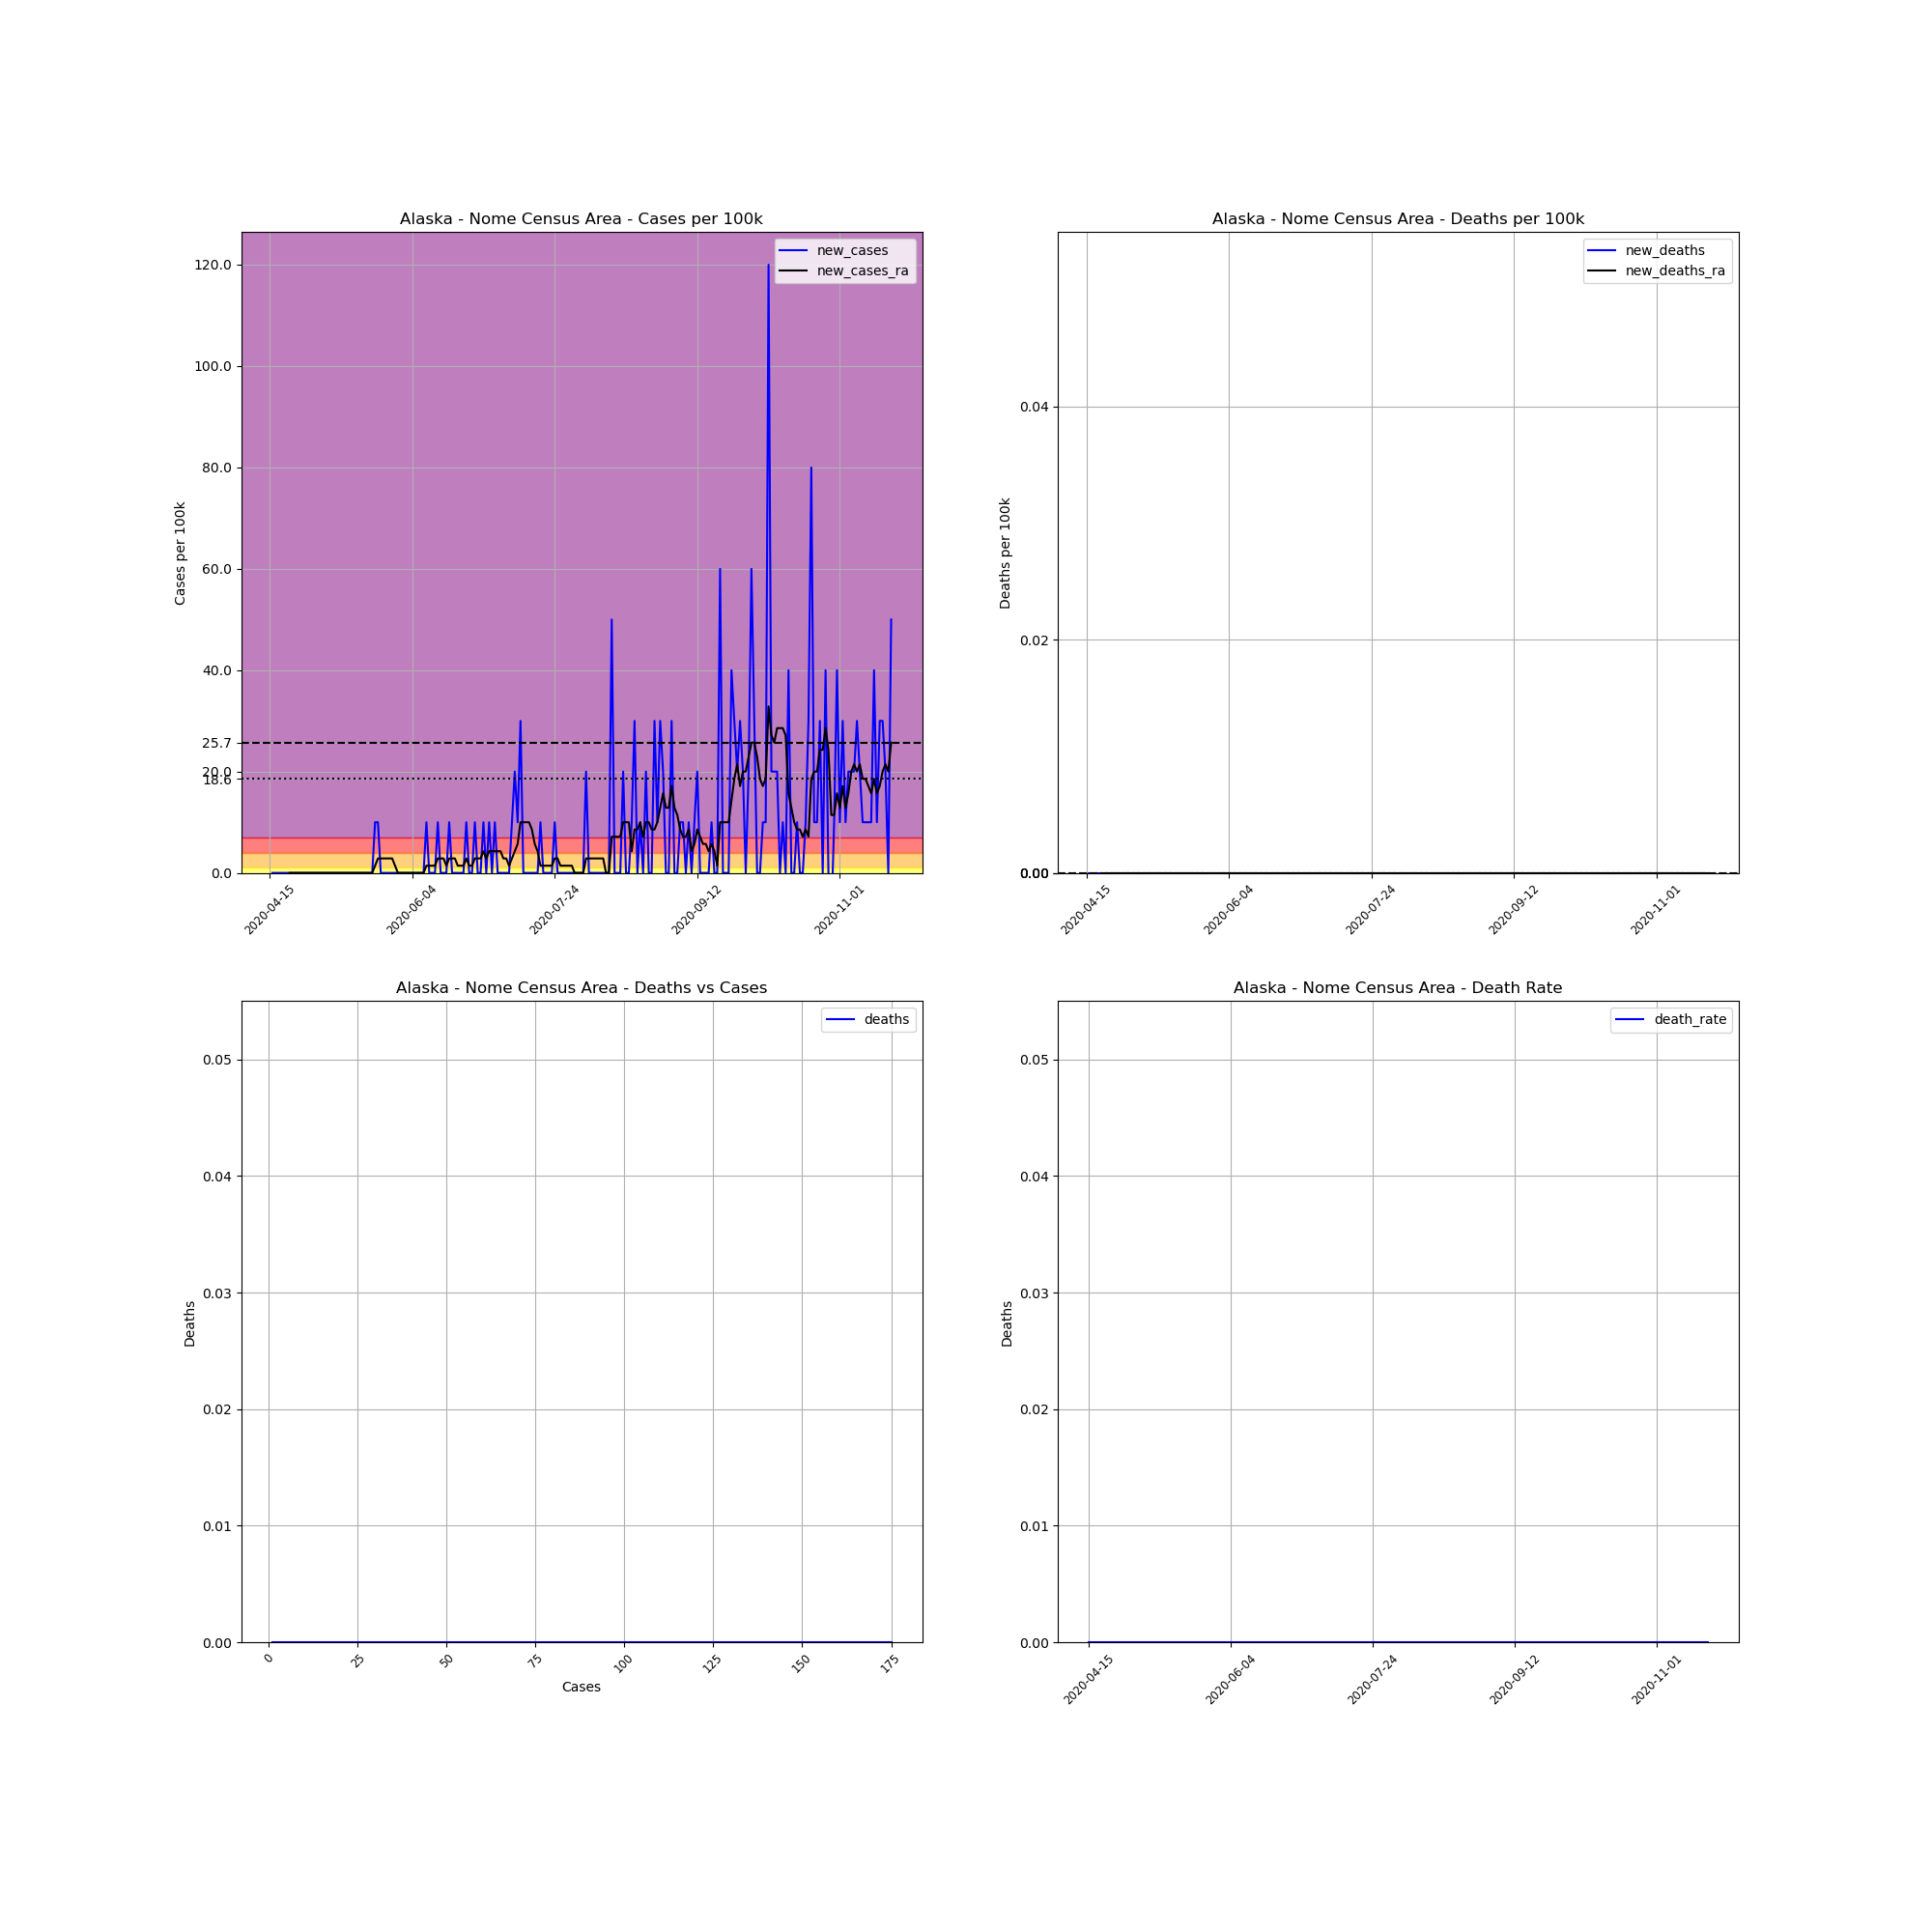

Values plotted in this chart, from the file beside it:
, date, county, state, fips, cases, deaths, COUNTY, STNAME, CTYNAME, POPESTIMATE2019, cases_per_100k, deaths_per_100k, death_rate, new_cases, new_deaths, new_cases_ra, new_deaths_ra
643472, 2020-04-15, Nome Census Area, Alaska, 2180, 1, 0, 180, Alaska, Nome Census Area, 10004, 9.996, 0.0, 0.0, , , , 
643473, 2020-04-16, Nome Census Area, Alaska, 2180, 1, 0, 180, Alaska, Nome Census Area, 10004, 9.996, 0.0, 0.0, 0.0, 0.0, , 
643474, 2020-04-17, Nome Census Area, Alaska, 2180, 1, 0, 180, Alaska, Nome Census Area, 10004, 9.996, 0.0, 0.0, 0.0, 0.0, , 
643475, 2020-04-18, Nome Census Area, Alaska, 2180, 1, 0, 180, Alaska, Nome Census Area, 10004, 9.996, 0.0, 0.0, 0.0, 0.0, , 
643476, 2020-04-19, Nome Census Area, Alaska, 2180, 1, 0, 180, Alaska, Nome Census Area, 10004, 9.996, 0.0, 0.0, 0.0, 0.0, , 
643477, 2020-04-20, Nome Census Area, Alaska, 2180, 1, 0, 180, Alaska, Nome Census Area, 10004, 9.996, 0.0, 0.0, 0.0, 0.0, , 
643478, 2020-04-21, Nome Census Area, Alaska, 2180, 1, 0, 180, Alaska, Nome Census Area, 10004, 9.996, 0.0, 0.0, 0.0, 0.0, , 
643479, 2020-04-22, Nome Census Area, Alaska, 2180, 1, 0, 180, Alaska, Nome Census Area, 10004, 9.996, 0.0, 0.0, 0.0, 0.0, 0.0, 0.0
643480, 2020-04-23, Nome Census Area, Alaska, 2180, 1, 0, 180, Alaska, Nome Census Area, 10004, 9.996, 0.0, 0.0, 0.0, 0.0, 0.0, 0.0
643481, 2020-04-24, Nome Census Area, Alaska, 2180, 1, 0, 180, Alaska, Nome Census Area, 10004, 9.996, 0.0, 0.0, 0.0, 0.0, 0.0, 0.0
643482, 2020-04-25, Nome Census Area, Alaska, 2180, 1, 0, 180, Alaska, Nome Census Area, 10004, 9.996, 0.0, 0.0, 0.0, 0.0, 0.0, 0.0
643483, 2020-04-26, Nome Census Area, Alaska, 2180, 1, 0, 180, Alaska, Nome Census Area, 10004, 9.996, 0.0, 0.0, 0.0, 0.0, 0.0, 0.0
643484, 2020-04-27, Nome Census Area, Alaska, 2180, 1, 0, 180, Alaska, Nome Census Area, 10004, 9.996, 0.0, 0.0, 0.0, 0.0, 0.0, 0.0
643485, 2020-04-28, Nome Census Area, Alaska, 2180, 1, 0, 180, Alaska, Nome Census Area, 10004, 9.996, 0.0, 0.0, 0.0, 0.0, 0.0, 0.0
643486, 2020-04-29, Nome Census Area, Alaska, 2180, 1, 0, 180, Alaska, Nome Census Area, 10004, 9.996, 0.0, 0.0, 0.0, 0.0, 0.0, 0.0
643487, 2020-04-30, Nome Census Area, Alaska, 2180, 1, 0, 180, Alaska, Nome Census Area, 10004, 9.996, 0.0, 0.0, 0.0, 0.0, 0.0, 0.0
643488, 2020-05-01, Nome Census Area, Alaska, 2180, 1, 0, 180, Alaska, Nome Census Area, 10004, 9.996, 0.0, 0.0, 0.0, 0.0, 0.0, 0.0
643489, 2020-05-02, Nome Census Area, Alaska, 2180, 1, 0, 180, Alaska, Nome Census Area, 10004, 9.996, 0.0, 0.0, 0.0, 0.0, 0.0, 0.0
643490, 2020-05-03, Nome Census Area, Alaska, 2180, 1, 0, 180, Alaska, Nome Census Area, 10004, 9.996, 0.0, 0.0, 0.0, 0.0, 0.0, 0.0
643491, 2020-05-04, Nome Census Area, Alaska, 2180, 1, 0, 180, Alaska, Nome Census Area, 10004, 9.996, 0.0, 0.0, 0.0, 0.0, 0.0, 0.0
643492, 2020-05-05, Nome Census Area, Alaska, 2180, 1, 0, 180, Alaska, Nome Census Area, 10004, 9.996, 0.0, 0.0, 0.0, 0.0, 0.0, 0.0
643493, 2020-05-06, Nome Census Area, Alaska, 2180, 1, 0, 180, Alaska, Nome Census Area, 10004, 9.996, 0.0, 0.0, 0.0, 0.0, 0.0, 0.0
643494, 2020-05-07, Nome Census Area, Alaska, 2180, 1, 0, 180, Alaska, Nome Census Area, 10004, 9.996, 0.0, 0.0, 0.0, 0.0, 0.0, 0.0
643495, 2020-05-08, Nome Census Area, Alaska, 2180, 1, 0, 180, Alaska, Nome Census Area, 10004, 9.996, 0.0, 0.0, 0.0, 0.0, 0.0, 0.0
643496, 2020-05-09, Nome Census Area, Alaska, 2180, 1, 0, 180, Alaska, Nome Census Area, 10004, 9.996, 0.0, 0.0, 0.0, 0.0, 0.0, 0.0
643497, 2020-05-10, Nome Census Area, Alaska, 2180, 1, 0, 180, Alaska, Nome Census Area, 10004, 9.996, 0.0, 0.0, 0.0, 0.0, 0.0, 0.0
643498, 2020-05-11, Nome Census Area, Alaska, 2180, 1, 0, 180, Alaska, Nome Census Area, 10004, 9.996, 0.0, 0.0, 0.0, 0.0, 0.0, 0.0
643499, 2020-05-12, Nome Census Area, Alaska, 2180, 1, 0, 180, Alaska, Nome Census Area, 10004, 9.996, 0.0, 0.0, 0.0, 0.0, 0.0, 0.0
643500, 2020-05-13, Nome Census Area, Alaska, 2180, 1, 0, 180, Alaska, Nome Census Area, 10004, 9.996, 0.0, 0.0, 0.0, 0.0, 0.0, 0.0
643501, 2020-05-14, Nome Census Area, Alaska, 2180, 1, 0, 180, Alaska, Nome Census Area, 10004, 9.996, 0.0, 0.0, 0.0, 0.0, 0.0, 0.0
643502, 2020-05-15, Nome Census Area, Alaska, 2180, 1, 0, 180, Alaska, Nome Census Area, 10004, 9.996, 0.0, 0.0, 0.0, 0.0, 0.0, 0.0
643503, 2020-05-16, Nome Census Area, Alaska, 2180, 1, 0, 180, Alaska, Nome Census Area, 10004, 9.996, 0.0, 0.0, 0.0, 0.0, 0.0, 0.0
643504, 2020-05-17, Nome Census Area, Alaska, 2180, 1, 0, 180, Alaska, Nome Census Area, 10004, 9.996, 0.0, 0.0, 0.0, 0.0, 0.0, 0.0
643505, 2020-05-18, Nome Census Area, Alaska, 2180, 1, 0, 180, Alaska, Nome Census Area, 10004, 9.996, 0.0, 0.0, 0.0, 0.0, 0.0, 0.0
643506, 2020-05-19, Nome Census Area, Alaska, 2180, 1, 0, 180, Alaska, Nome Census Area, 10004, 9.996, 0.0, 0.0, 0.0, 0.0, 0.0, 0.0
643507, 2020-05-20, Nome Census Area, Alaska, 2180, 1, 0, 180, Alaska, Nome Census Area, 10004, 9.996, 0.0, 0.0, 0.0, 0.0, 0.0, 0.0
643508, 2020-05-21, Nome Census Area, Alaska, 2180, 1, 0, 180, Alaska, Nome Census Area, 10004, 9.996, 0.0, 0.0, 0.0, 0.0, 0.0, 0.0
643509, 2020-05-22, Nome Census Area, Alaska, 2180, 2, 0, 180, Alaska, Nome Census Area, 10004, 19.99, 0.0, 0.0, 9.996, 0.0, 1.428, 0.0
643510, 2020-05-23, Nome Census Area, Alaska, 2180, 3, 0, 180, Alaska, Nome Census Area, 10004, 29.99, 0.0, 0.0, 9.996, 0.0, 2.856, 0.0
643511, 2020-05-24, Nome Census Area, Alaska, 2180, 3, 0, 180, Alaska, Nome Census Area, 10004, 29.99, 0.0, 0.0, 0.0, 0.0, 2.856, 0.0
643512, 2020-05-25, Nome Census Area, Alaska, 2180, 3, 0, 180, Alaska, Nome Census Area, 10004, 29.99, 0.0, 0.0, 0.0, 0.0, 2.856, 0.0
643513, 2020-05-26, Nome Census Area, Alaska, 2180, 3, 0, 180, Alaska, Nome Census Area, 10004, 29.99, 0.0, 0.0, 0.0, 0.0, 2.856, 0.0
643514, 2020-05-27, Nome Census Area, Alaska, 2180, 3, 0, 180, Alaska, Nome Census Area, 10004, 29.99, 0.0, 0.0, 0.0, 0.0, 2.856, 0.0
643515, 2020-05-28, Nome Census Area, Alaska, 2180, 3, 0, 180, Alaska, Nome Census Area, 10004, 29.99, 0.0, 0.0, 0.0, 0.0, 2.856, 0.0
643516, 2020-05-29, Nome Census Area, Alaska, 2180, 3, 0, 180, Alaska, Nome Census Area, 10004, 29.99, 0.0, 0.0, 0.0, 0.0, 1.428, 0.0
643517, 2020-05-30, Nome Census Area, Alaska, 2180, 3, 0, 180, Alaska, Nome Census Area, 10004, 29.99, 0.0, 0.0, 0.0, 0.0, 0.0, 0.0
643518, 2020-05-31, Nome Census Area, Alaska, 2180, 3, 0, 180, Alaska, Nome Census Area, 10004, 29.99, 0.0, 0.0, 0.0, 0.0, 0.0, 0.0
643519, 2020-06-01, Nome Census Area, Alaska, 2180, 3, 0, 180, Alaska, Nome Census Area, 10004, 29.99, 0.0, 0.0, 0.0, 0.0, 0.0, 0.0
643520, 2020-06-02, Nome Census Area, Alaska, 2180, 3, 0, 180, Alaska, Nome Census Area, 10004, 29.99, 0.0, 0.0, 0.0, 0.0, 0.0, 0.0
643521, 2020-06-03, Nome Census Area, Alaska, 2180, 3, 0, 180, Alaska, Nome Census Area, 10004, 29.99, 0.0, 0.0, 0.0, 0.0, 0.0, 0.0
643522, 2020-06-04, Nome Census Area, Alaska, 2180, 3, 0, 180, Alaska, Nome Census Area, 10004, 29.99, 0.0, 0.0, 0.0, 0.0, 0.0, 0.0
643523, 2020-06-05, Nome Census Area, Alaska, 2180, 3, 0, 180, Alaska, Nome Census Area, 10004, 29.99, 0.0, 0.0, 0.0, 0.0, 0.0, 0.0
643524, 2020-06-06, Nome Census Area, Alaska, 2180, 3, 0, 180, Alaska, Nome Census Area, 10004, 29.99, 0.0, 0.0, 0.0, 0.0, 0.0, 0.0
643525, 2020-06-07, Nome Census Area, Alaska, 2180, 3, 0, 180, Alaska, Nome Census Area, 10004, 29.99, 0.0, 0.0, 0.0, 0.0, 0.0, 0.0
643526, 2020-06-08, Nome Census Area, Alaska, 2180, 3, 0, 180, Alaska, Nome Census Area, 10004, 29.99, 0.0, 0.0, 0.0, 0.0, 0.0, 0.0
643527, 2020-06-09, Nome Census Area, Alaska, 2180, 4, 0, 180, Alaska, Nome Census Area, 10004, 39.98, 0.0, 0.0, 9.996, 0.0, 1.428, 0.0
643528, 2020-06-10, Nome Census Area, Alaska, 2180, 4, 0, 180, Alaska, Nome Census Area, 10004, 39.98, 0.0, 0.0, 0.0, 0.0, 1.428, 0.0
643529, 2020-06-11, Nome Census Area, Alaska, 2180, 4, 0, 180, Alaska, Nome Census Area, 10004, 39.98, 0.0, 0.0, 0.0, 0.0, 1.428, 0.0
643530, 2020-06-12, Nome Census Area, Alaska, 2180, 4, 0, 180, Alaska, Nome Census Area, 10004, 39.98, 0.0, 0.0, 0.0, 0.0, 1.428, 0.0
643531, 2020-06-13, Nome Census Area, Alaska, 2180, 5, 0, 180, Alaska, Nome Census Area, 10004, 49.98, 0.0, 0.0, 9.996, 0.0, 2.856, 0.0
... 159 more rows
